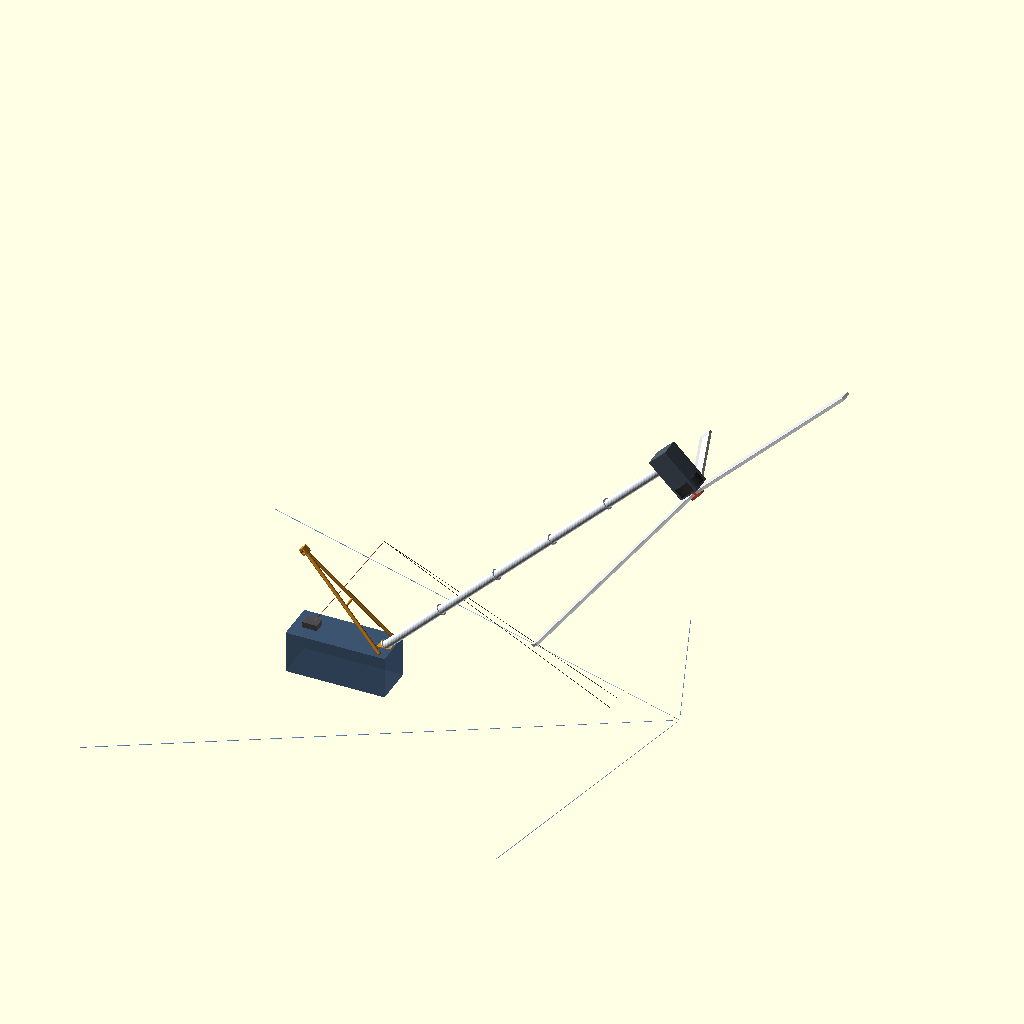
Cell 1 — every parameter at its default value.
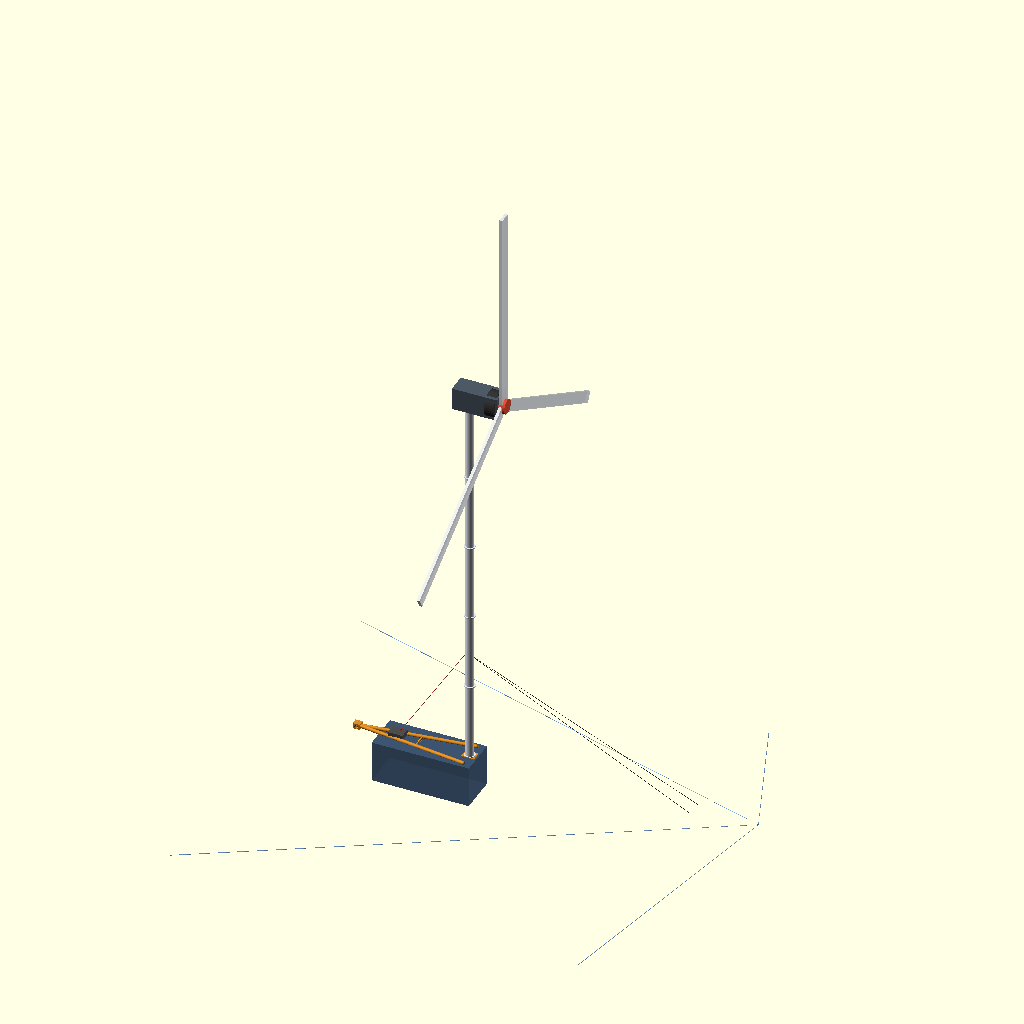
Cell 2 — tilt_angle set to 90, the other parameters unchanged.
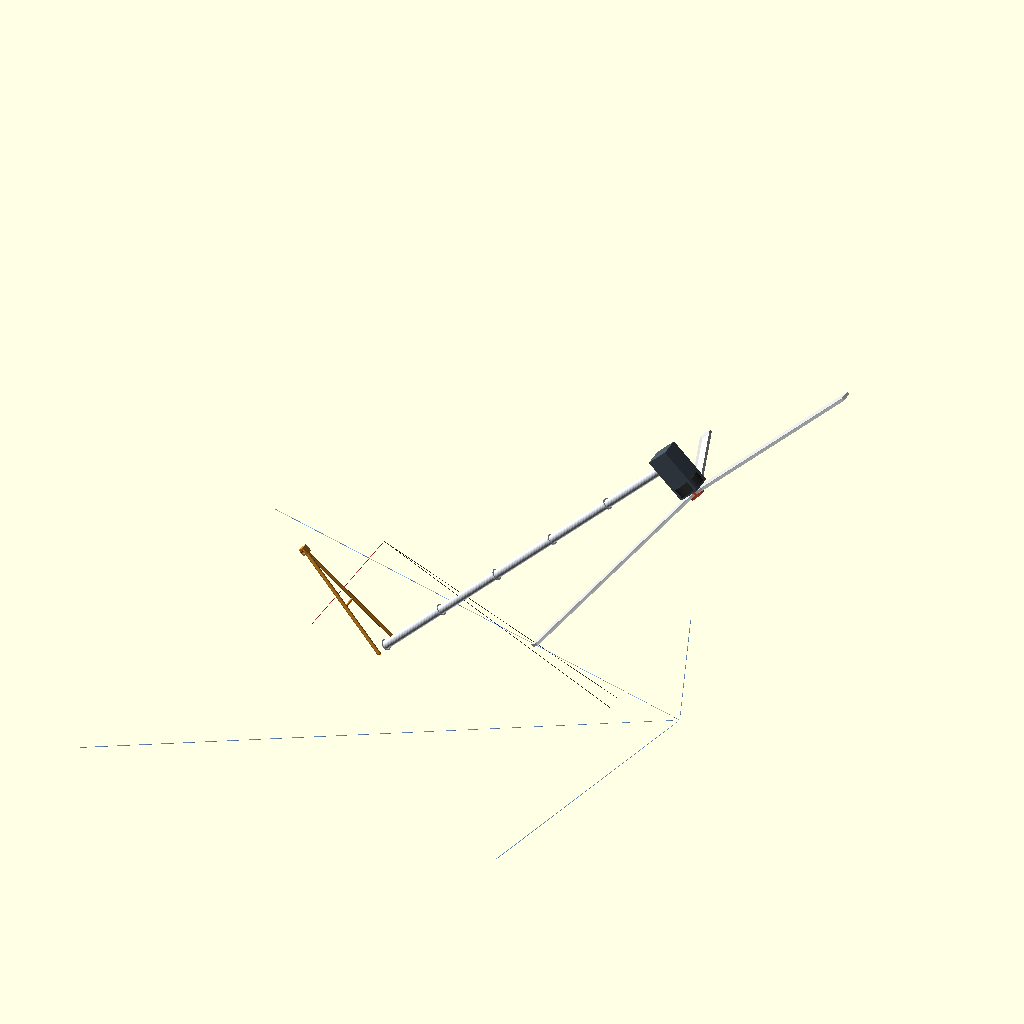
Cell 3: SHOW_CONTAINER_BASE = false (everything else at default).
All cells are drawn from the same view direction (rotation 55°, 0°, 25°, orthographic, colour scheme Cornfield), but the view is re-fitted for each cell, so position and scale can differ between cells as well as the parameter.
OpenSCAD source file cad/openscad/v2.0/wind_v2_mast_hoist.scad:
// Wind v2.0 Package 2: Mast Structure & Tilt-Up Erection Kinematics
// Parametric 3D Model for Modular Mast Sections, Gin-Pole A-Frame,
// Winch Rigging Line, Guy-Wire Cables, and Tilt-Up Erection Animation.
//
// Units: millimeters (OpenSCAD standard)

$fn = 32;

// --- Key Dimensions ---
// Elevation tilt angle of the mast:
// 0   = Horizontal assembly atop/alongside container
// 45  = Mid-elevation lift transition
// 90  = Fully upright, vertical locked position
tilt_angle = 45; // [0:90]

// Container & Foundation dimensions (from Package 1)
L_CONT = 6058;
W_CONT = 2438;
H_CONT = 2591;

// Mast Dimensions
HUB_HEIGHT   = 24000; // 24 m
NUM_SECTIONS = 5;
L_SEC        = HUB_HEIGHT / NUM_SECTIONS; // 4800 mm (< 5890 mm container internal length)
MAST_OD      = 500;   // 500 mm OD
MAST_WALL    = 8;     // 8 mm wall
FLANGE_OD    = 660;
FLANGE_THICK = 35;

// Gin-Pole (A-Frame) Dimensions
L_GIN_POLE   = 7000;  // 7.0 m
GIN_LEG_OD   = 219;   // 219 mm structural pipe
GIN_SPREAD_W = 1800;  // Base spread between A-frame legs

// Nacelle & Rotor Tophead Simulation
NACELLE_L    = 2800;
NACELLE_W    = 1200;
NACELLE_H    = 1400;
ROTOR_DIA    = 26000; // 26 m rotor diameter

// Winch location (atop container)
WINCH_X = -4500;
WINCH_Z = H_CONT + 150;

// Visualization Flags
SHOW_CONTAINER_BASE = true;
SHOW_MODULAR_MAST   = true;
SHOW_GIN_POLE       = true;
SHOW_WINCH_CABLE    = true;
SHOW_GUY_WIRES      = true;
SHOW_NACELLE_HEAD   = true;

// --- Modules ---

// Modular Mast Section (Flanged joint)
module modular_mast_section(index = 0) {
    color([0.88, 0.90, 0.93]) {
        // Main tubular steel shell
        difference() {
            cylinder(d = MAST_OD, h = L_SEC);
            translate([0, 0, -1])
                cylinder(d = MAST_OD - 2*MAST_WALL, h = L_SEC + 2);
        }
        // Bottom flange
        difference() {
            cylinder(d = FLANGE_OD, h = FLANGE_THICK);
            translate([0, 0, -1])
                cylinder(d = MAST_OD - 2*MAST_WALL, h = FLANGE_THICK + 2);
        }
        // Top flange
        translate([0, 0, L_SEC - FLANGE_THICK])
            difference() {
                cylinder(d = FLANGE_OD, h = FLANGE_THICK);
                translate([0, 0, -1])
                    cylinder(d = MAST_OD - 2*MAST_WALL, h = FLANGE_THICK + 2);
            }
        // Bolting visual ring
        for (i = [0:11]) {
            rotate([0, 0, i * 30])
                translate([(MAST_OD + FLANGE_OD)/4, 0, FLANGE_THICK/2])
                    color([0.2, 0.2, 0.2])
                    cylinder(d = 24, h = FLANGE_THICK + 10, center = true);
        }
    }
}

// Complete 24 m Modular Mast Assembly
module full_modular_mast() {
    for (s = [0:NUM_SECTIONS-1]) {
        translate([0, 0, s * L_SEC])
            modular_mast_section(s);
    }
}

// Gin-Pole A-Frame Structure (Rigid 90 deg relative to mast)
module gin_pole_a_frame() {
    color([0.85, 0.55, 0.15]) { // High-visibility industrial yellow
        // Two legs tapering to an apex
        for (dy = [-1, 1]) {
            hull() {
                // Foot pivot at trunnion
                translate([0, dy * (GIN_SPREAD_W/2), 0])
                    sphere(d = GIN_LEG_OD);
                // Apex sheave block at L_GIN_POLE
                translate([0, 0, L_GIN_POLE])
                    sphere(d = GIN_LEG_OD);
            }
        }
        // Cross bracing spreader beam
        translate([0, 0, L_GIN_POLE * 0.45])
            rotate([90, 0, 0])
                cylinder(d = 140, h = GIN_SPREAD_W * 0.65, center = true);

        // Apex Snatch Block / Sheave Cluster
        translate([0, 0, L_GIN_POLE])
            difference() {
                cube([350, 400, 450], center = true);
                rotate([90, 0, 0]) cylinder(d = 260, h = 420, center = true);
            }
    }
}

// Simulated Direct-Drive Nacelle & Feathered Rotor at Mast Head
module nacelle_and_rotor_head() {
    translate([0, 0, HUB_HEIGHT]) {
        // Nacelle housing
        color([0.3, 0.35, 0.4])
        translate([NACELLE_L * 0.2, 0, NACELLE_H/2])
            cube([NACELLE_L, NACELLE_W, NACELLE_H], center = true);

        // Direct-drive generator ring
        color([0.2, 0.2, 0.2])
        translate([NACELLE_L * 0.55, 0, NACELLE_H/2])
            rotate([0, 90, 0])
                cylinder(d = 1600, h = 600, center = true);

        // Rotor Hub
        color([0.85, 0.3, 0.2])
        translate([NACELLE_L * 0.75, 0, NACELLE_H/2])
            rotate([0, 90, 0])
                cylinder(d = 900, h = 500, center = true);

        // 3 Feathered Blades (Simulated in storm parked orientation)
        for (b = [0, 120, 240]) {
            translate([NACELLE_L * 0.75, 0, NACELLE_H/2])
                rotate([b, 0, 0])
                    translate([0, 0, ROTOR_DIA/4])
                        color([0.92, 0.94, 0.96, 0.85])
                        // Feathered chord parallel to wind
                        cube([180, 700, ROTOR_DIA/2], center = true);
        }
    }
}

// Winch Line & Backstay Cable Connections
module rigging_cables(theta) {
    theta_rad = theta * PI / 180;
    // Gin tip coordinates in container reference frame
    // Mast base pivot is at (0, 0, H_CONT + 35)
    p_base_z = H_CONT + 35;

    // Gin pole is at (theta + 90) degrees
    phi_rad = (theta + 90) * PI / 180;
    gin_tip_x = -L_GIN_POLE * sin(theta_rad); // X goes negative as gin pole leans back
    gin_tip_z = p_base_z + L_GIN_POLE * cos(theta_rad);

    // 1. Winch Hoist Cable (From winch drum to gin pole apex)
    color([0.8, 0.2, 0.2]) // Safety Red
    hull() {
        translate([WINCH_X, 0, WINCH_Z]) sphere(d = 30);
        translate([gin_tip_x, 0, gin_tip_z]) sphere(d = 30);
    }

    // 2. High-Strength Backstay Cables (From gin pole apex to mast at mid/upper sections)
    // Connects to mast at H = 14 m
    h_stay = 14000;
    stay_x = h_stay * cos(theta_rad);
    stay_z = p_base_z + h_stay * sin(theta_rad);

    color([0.15, 0.15, 0.15]) // Heavy Wire Rope
    for (dy = [-500, 500]) {
        hull() {
            translate([gin_tip_x, 0, gin_tip_z]) sphere(d = 25);
            translate([stay_x, dy, stay_z]) sphere(d = 25);
        }
    }
}

// Guy-Wire Rigging (Stabilizes mast when near vertical)
module guy_wire_system(theta) {
    if (theta >= 45) {
        theta_rad = theta * PI / 180;
        p_base_z = H_CONT + 35;
        // Guy attachment collar at H = 18 m
        h_guy = 18000;
        gx = h_guy * cos(theta_rad);
        gz = p_base_z + h_guy * sin(theta_rad);

        // Ground anchor tie-off radius (18 m)
        r_anchor = 18000;
        color([0.3, 0.5, 0.8, 0.6]) {
            for (ang = [45, 135, 225, 315]) {
                hull() {
                    translate([gx, 0, gz]) sphere(d = 20);
                    translate([r_anchor * cos(ang), r_anchor * sin(ang), 0]) sphere(d = 35);
                }
            }
        }
    }
}

// Container & Foundation Base (from Package 1)
module container_foundation_subassembly() {
    // Container body
    color([0.22, 0.32, 0.45, 0.8])
    translate([-L_CONT/2 + 500, 0, H_CONT/2])
        cube([L_CONT, W_CONT, H_CONT], center = true);

    // Mast Base Trunnion Clevis
    color([0.85, 0.55, 0.15])
    translate([0, 0, H_CONT + 35/2])
        cube([800, 600, 35], center = true);

    // Winch unit
    color([0.3, 0.3, 0.3])
    translate([WINCH_X, 0, WINCH_Z])
        cube([900, 700, 400], center = true);
}

// --- Main Assembly with Parametric Tilt Angle ---
module wind_v2_mast_hoist_assembly() {
    // 1. Fixed Container Foundation
    if (SHOW_CONTAINER_BASE) {
        container_foundation_subassembly();
    }

    // 2. Rotating Mast & Gin-Pole Subassembly
    translate([0, 0, H_CONT + 35]) {
        // Rotating about Y-axis by (90 - tilt_angle)
        // At tilt_angle = 90 (upright): rotation is 0°
        // At tilt_angle = 0 (horizontal): rotation is 90° down along X-axis
        rotate([0, 90 - tilt_angle, 0]) {
            // Modular Tower
            if (SHOW_MODULAR_MAST) {
                full_modular_mast();
            }

            // Direct-Drive Nacelle & Rotor Tophead
            if (SHOW_NACELLE_HEAD) {
                nacelle_and_rotor_head();
            }

            // Gin-Pole A-Frame (Fixed rigidly at 90 deg to mast)
            if (SHOW_GIN_POLE) {
                rotate([0, -90, 0]) // 90° perpendicular lever
                    gin_pole_a_frame();
            }
        }
    }

    // 3. Dynamic Rigging & Winch Cables
    if (SHOW_WINCH_CABLE) {
        rigging_cables(tilt_angle);
    }

    // 4. Guy-Wire Stabilization
    if (SHOW_GUY_WIRES) {
        guy_wire_system(tilt_angle);
    }
}

// Render root
wind_v2_mast_hoist_assembly();
Customizer parameters (derived from the source; name, type, default, range or options):
tilt_angle: number, default 45, range 0 to 90
L_CONT: number, default 6058
W_CONT: number, default 2438
H_CONT: number, default 2591
HUB_HEIGHT: number, default 24000
NUM_SECTIONS: number, default 5
MAST_OD: number, default 500
MAST_WALL: number, default 8
FLANGE_OD: number, default 660
FLANGE_THICK: number, default 35
L_GIN_POLE: number, default 7000
GIN_LEG_OD: number, default 219
GIN_SPREAD_W: number, default 1800
NACELLE_L: number, default 2800
NACELLE_W: number, default 1200
NACELLE_H: number, default 1400
ROTOR_DIA: number, default 26000
WINCH_X: number, default -4500
SHOW_CONTAINER_BASE: bool, default true
SHOW_MODULAR_MAST: bool, default true
SHOW_GIN_POLE: bool, default true
SHOW_WINCH_CABLE: bool, default true
SHOW_GUY_WIRES: bool, default true
SHOW_NACELLE_HEAD: bool, default true
